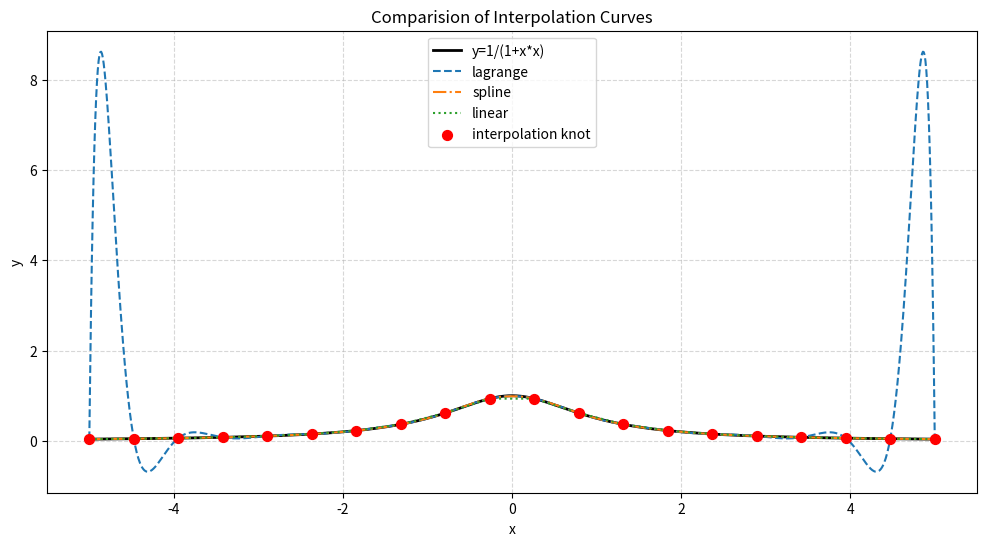
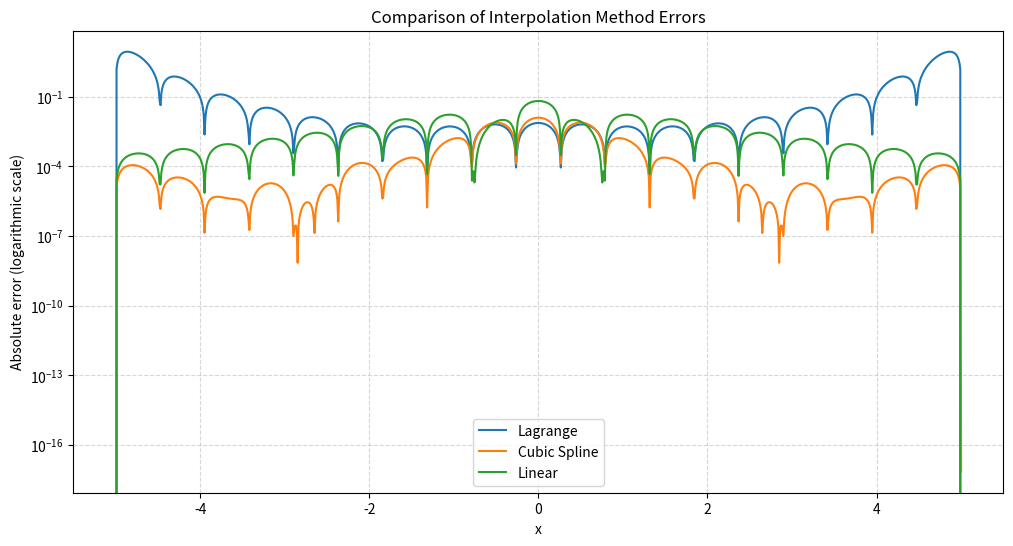

Write the Python code that produced these figures, in order.
import numpy as np
import matplotlib.pyplot as plt
from scipy.interpolate import CubicSpline

# 定义原函数和生成数据
def original_curve(x):
    return 1 / (1 + x**2)

x_fine = np.linspace(-5, 5, 1000)
y_true = original_curve(x_fine)

# 生成节点
n = 20
x_nodes = np.linspace(-5, 5, n)

# 确保x_nodes严格递增
x_nodes = np.sort(x_nodes)

y_nodes = original_curve(x_nodes)

# 拉格朗日插值实现
def lagrange_interp(x_nodes, y_nodes, x):
    n = len(x_nodes)
    result = 0.0
    for i in range(n):
        term = y_nodes[i]
        for j in range(n):
            if j != i:
                term *= (x - x_nodes[j]) / (x_nodes[i] - x_nodes[j])
        result += term
    return result

y_lagrange = [lagrange_interp(x_nodes, y_nodes, x) for x in x_fine]

# 三次样条插值
cs = CubicSpline(x_nodes, y_nodes, bc_type='natural')
y_spline = cs(x_fine)

# 分段线性插值
y_linear = np.interp(x_fine, x_nodes, y_nodes)

# 误差计算
def calculate_errors(y_true, y_pred):
    mse = np.mean((y_true - y_pred) ** 2)
    max_error = np.max(np.abs(y_true - y_pred))
    return mse, max_error

errors = {
    'Lagrange': calculate_errors(y_true, y_lagrange),
    'Cubic Spline': calculate_errors(y_true, y_spline),
    'Linear': calculate_errors(y_true, y_linear)
}

# 可视化
plt.figure(figsize=(12, 6))
plt.plot(x_fine, y_true, 'k-', linewidth=2, label='y=1/(1+x*x)')
plt.plot(x_fine, y_lagrange, '--', label='lagrange')
plt.plot(x_fine, y_spline, '-.', label='spline')
plt.plot(x_fine, y_linear, ':', label='linear')
plt.scatter(x_nodes, y_nodes, c='red', s=50, label='interpolation knot', zorder=5)
plt.xlabel('x'), plt.ylabel('y')
plt.title('Comparision of Interpolation Curves')
plt.legend()
plt.grid(True, linestyle='--', alpha=0.5)
plt.show()

# 误差曲线
plt.figure(figsize=(12, 6))
results = {
    'lagrange': y_lagrange,
    'cubic_spline': y_spline,
    'linear': y_linear
}

for method in ['Lagrange', 'Cubic Spline', 'Linear']:
    method_key = method.lower().replace(" ", "_")
    y_pred = results[method_key]
    plt.plot(x_fine, np.abs(y_true - y_pred), label=method)

plt.yscale('log')
plt.xlabel('x'), plt.ylabel('Absolute error (logarithmic scale)')
plt.title('Comparison of Interpolation Method Errors')
plt.legend()
plt.grid(True, linestyle='--', alpha=0.5)
plt.show()

# 打印误差表格
print("\n=== 误差分析 ===")
print("{:<12} | {:<15} | {:<15}".format('方法', 'MSE', '最大误差'))
print("-" * 45)
for method, (mse, max_err) in errors.items():
    print("{:<12} | {:<15.2e} | {:<15.2e}".format(method, mse, max_err))
